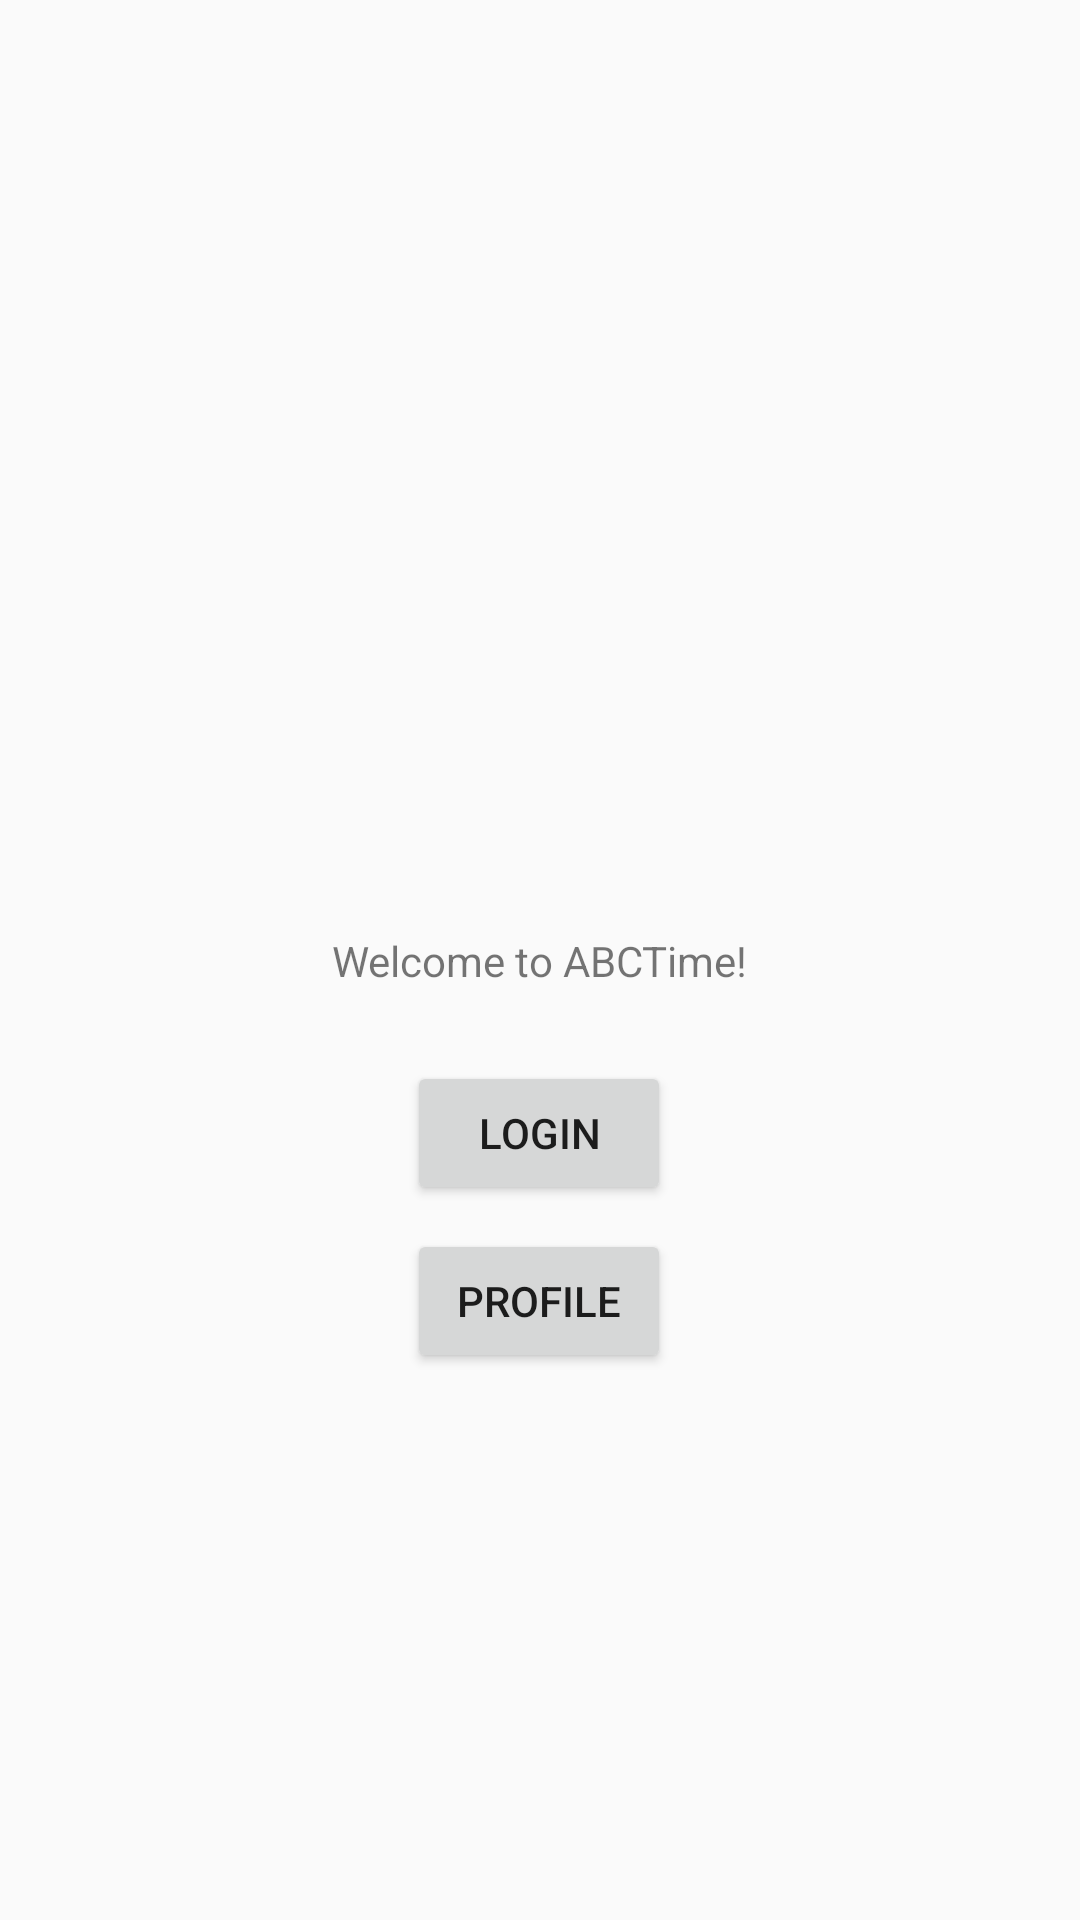

Android layout source for this screen:
<!-- AndroidManifest.xml: application theme AppTheme -->
<!-- res/layout/welcome_fragment.xml -->
<?xml version="1.0" encoding="utf-8"?>
<android.support.constraint.ConstraintLayout xmlns:android="http://schemas.android.com/apk/res/android"
    xmlns:app="http://schemas.android.com/apk/res-auto"
    xmlns:tools="http://schemas.android.com/tools"
    android:layout_width="match_parent"
    android:layout_height="match_parent"
    tools:context="com.um.mydemo.ProfileActivity">

    <TextView
        android:id="@+id/textView"
        android:layout_width="wrap_content"
        android:layout_height="wrap_content"
        android:text="Welcome to ABCTime!"
        app:layout_constraintBottom_toBottomOf="parent"
        app:layout_constraintLeft_toLeftOf="parent"
        app:layout_constraintRight_toRightOf="parent"
        app:layout_constraintTop_toTopOf="parent" />

    <Button
        android:id="@+id/wel_btn1"
        android:layout_width="wrap_content"
        android:layout_height="wrap_content"
        android:layout_marginEnd="8dp"
        android:layout_marginStart="8dp"
        android:layout_marginTop="24dp"
        android:text="Login"
        app:layout_constraintEnd_toEndOf="parent"
        app:layout_constraintHorizontal_bias="0.499"
        app:layout_constraintStart_toStartOf="parent"
        app:layout_constraintTop_toBottomOf="@+id/textView" />

    <Button
        android:id="@+id/wel_btn2"
        android:layout_width="wrap_content"
        android:layout_height="wrap_content"
        android:layout_marginStart="8dp"
        android:layout_marginTop="8dp"
        android:text="Profile"
        app:layout_constraintEnd_toEndOf="@+id/wel_btn1"
        app:layout_constraintHorizontal_bias="1.0"
        app:layout_constraintStart_toStartOf="@+id/wel_btn1"
        app:layout_constraintTop_toBottomOf="@+id/wel_btn1" />

</android.support.constraint.ConstraintLayout>
<!-- resources referenced by this layout -->
<resources>
  <style name="AppTheme" parent="BaseAppTheme">
          
          <item name="colorPrimary">@color/colorPrimary</item>
          <item name="colorPrimaryDark">@color/colorPrimaryDark</item>
          <item name="colorAccent">@color/colorAccent</item>
          
          <item name="android:windowFullscreen">true</item>
          <item name="windowNoTitle">true</item>
      </style>
  <style name="BaseAppTheme" parent="Theme.AppCompat.Light.DarkActionBar">
      </style>
  <color name="colorPrimary">#3F51B5</color>
  <color name="colorPrimaryDark">#303F9F</color>
  <color name="colorAccent">#FF4081</color>
</resources>
